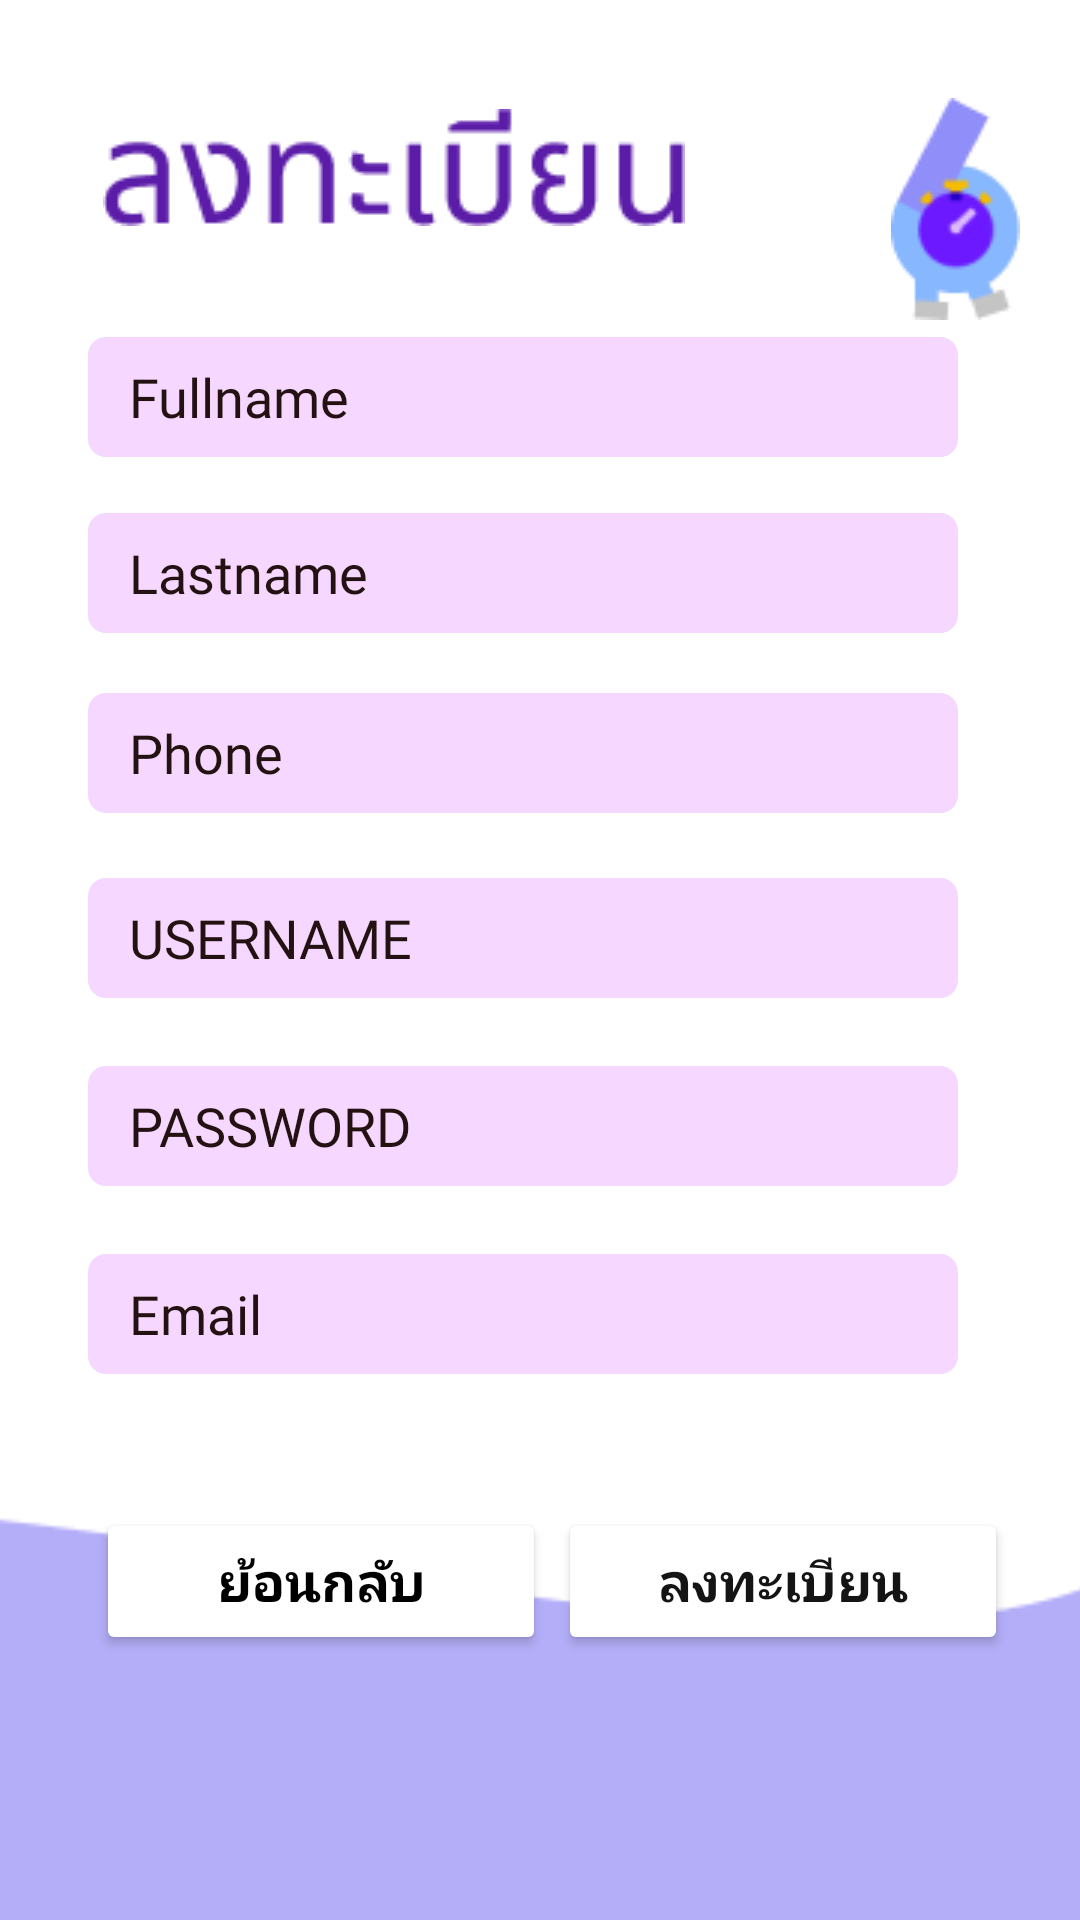

This screen was rendered from an Android layout file. Write that file and the resources it references.
<!-- AndroidManifest.xml: application theme Theme.WalkFromHome -->
<!-- res/layout/activity_register_page_general_person.xml -->
<?xml version="1.0" encoding="utf-8"?>
<androidx.constraintlayout.widget.ConstraintLayout xmlns:android="http://schemas.android.com/apk/res/android"
    xmlns:app="http://schemas.android.com/apk/res-auto"
    xmlns:tools="http://schemas.android.com/tools"
    android:layout_width="match_parent"
    android:layout_height="match_parent"
    tools:context=".register_page_general_person"
    android:background="@android:color/white">

    <ImageView
        android:id="@+id/register_general_person_logo"
        android:layout_width="wrap_content"
        android:layout_height="wrap_content"
        android:layout_marginStart="250dp"
        android:layout_marginTop="15dp"
        app:layout_constraintBottom_toBottomOf="parent"
        app:layout_constraintEnd_toEndOf="parent"
        app:layout_constraintHorizontal_bias="0.703"
        app:layout_constraintStart_toStartOf="parent"
        app:layout_constraintTop_toTopOf="parent"
        app:layout_constraintVertical_bias="0.032"
        app:srcCompat="@drawable/third_page_logo"
        tools:ignore="ImageContrastCheck"
        tools:srcCompat="@drawable/third_page_logo" />


    <ImageView
        android:id="@+id/register_general_person_text"
        android:layout_width="wrap_content"
        android:layout_height="wrap_content"
        android:layout_marginTop="15dp"
        app:layout_constraintBottom_toTopOf="@+id/fullname_register"
        app:layout_constraintEnd_toEndOf="parent"
        app:layout_constraintHorizontal_bias="0.206"
        app:layout_constraintStart_toStartOf="parent"
        app:layout_constraintTop_toTopOf="parent"
        app:layout_constraintVertical_bias="0.366"
        app:srcCompat="@drawable/fourth_page_register" />

    <EditText
        android:id="@+id/fullname_register"
        android:layout_width="290dp"
        android:layout_height="40dp"
        android:background="@drawable/plaintext_registerpage"
        android:ems="10"
        android:fontFamily="@font/poppins"
        android:hint="  Fullname"
        android:inputType="textFilter"
        android:textColorHint="#241212"
        android:padding="5dp"
        android:layout_margin="15dp"
        app:layout_constraintBottom_toTopOf="@+id/last_name_register"
        app:layout_constraintEnd_toEndOf="parent"
        app:layout_constraintHorizontal_bias="0.359"
        app:layout_constraintStart_toStartOf="parent"
        app:layout_constraintTop_toTopOf="parent"
        app:layout_constraintVertical_bias="0.963"
        tools:ignore="TouchTargetSizeCheck" />

    <EditText
        android:id="@+id/last_name_register"
        android:layout_width="290dp"
        android:layout_height="40dp"
        android:background="@drawable/plaintext_registerpage"
        android:ems="10"
        android:fontFamily="@font/poppins"
        android:hint="  Lastname"
        android:inputType="textFilter"
        android:textColorHint="#241212"
        android:padding="5dp"
        android:layout_margin="15dp"
        app:layout_constraintBottom_toTopOf="@+id/phone_register"
        app:layout_constraintEnd_toEndOf="parent"
        app:layout_constraintHorizontal_bias="0.359"
        app:layout_constraintStart_toStartOf="parent"
        app:layout_constraintTop_toTopOf="parent"
        app:layout_constraintVertical_bias="0.969"
        tools:ignore="TouchTargetSizeCheck" />

    <EditText
        android:id="@+id/phone_register"
        android:layout_width="290dp"
        android:layout_height="40dp"
        android:background="@drawable/plaintext_registerpage"
        android:ems="10"
        android:fontFamily="@font/poppins"
        android:hint="  Phone"
        android:inputType="phone"
        android:textColorHint="#241212"
        android:padding="5dp"
        android:layout_margin="15dp"
        app:layout_constraintBottom_toTopOf="@+id/general_username"
        app:layout_constraintEnd_toEndOf="parent"
        app:layout_constraintHorizontal_bias="0.359"
        app:layout_constraintStart_toStartOf="parent"
        app:layout_constraintTop_toTopOf="parent"
        app:layout_constraintVertical_bias="0.97"
        tools:ignore="TouchTargetSizeCheck" />

    <EditText
        android:id="@+id/general_username"
        android:layout_width="290dp"
        android:layout_height="40dp"
        android:background="@drawable/plaintext_registerpage"
        android:ems="10"
        android:fontFamily="@font/poppins"
        android:hint="  USERNAME"
        android:inputType="textPersonName"
        android:textColorHint="#241212"
        android:padding="5dp"
        android:layout_margin="15dp"
        app:layout_constraintBottom_toBottomOf="parent"
        app:layout_constraintEnd_toEndOf="parent"
        app:layout_constraintHorizontal_bias="0.359"
        app:layout_constraintStart_toStartOf="parent"
        app:layout_constraintTop_toTopOf="parent"
        app:layout_constraintVertical_bias="0.487"
        tools:ignore="TouchTargetSizeCheck" />

    <EditText
        android:id="@+id/general_password"
        android:layout_width="290dp"
        android:layout_height="40dp"
        android:background="@drawable/plaintext_registerpage"
        android:ems="10"
        android:fontFamily="@font/poppins"
        android:hint="  PASSWORD"
        android:inputType="textShortMessage|textPersonName|textPassword|textEmailAddress"
        android:textColorHint="#241212"
        android:padding="5dp"
        android:layout_margin="15dp"
        app:layout_constraintBottom_toBottomOf="parent"
        app:layout_constraintEnd_toEndOf="parent"
        app:layout_constraintHorizontal_bias="0.359"
        app:layout_constraintStart_toStartOf="parent"
        app:layout_constraintTop_toBottomOf="@+id/general_username"
        app:layout_constraintVertical_bias="0.032"

        tools:ignore="TouchTargetSizeCheck" />

    <EditText
        android:id="@+id/email_register"
        android:layout_width="290dp"
        android:layout_height="40dp"
        android:layout_margin="15dp"
        android:background="@drawable/plaintext_registerpage"
        android:ems="10"
        android:fontFamily="@font/poppins"
        android:hint="  Email"
        android:inputType="textEmailAddress"
        android:padding="5dp"
        android:textColorHint="#241212"
        app:layout_constraintBottom_toBottomOf="parent"
        app:layout_constraintEnd_toEndOf="parent"
        app:layout_constraintHorizontal_bias="0.359"
        app:layout_constraintStart_toStartOf="parent"
        app:layout_constraintTop_toBottomOf="@+id/general_password"
        app:layout_constraintVertical_bias="0.044"
        tools:ignore="TouchTargetSizeCheck" />

    <Button
        android:id="@+id/back_button_general_person"
        android:layout_width="150dp"
        android:layout_height="49dp"
        android:backgroundTint="#ffff"
        android:fontFamily="@font/poppins"
        android:text="ย้อนกลับ"
        android:textAllCaps="false"
        android:textColor="@color/black"
        android:textColorHighlight="#131313"
        android:textColorHint="#292626"
        android:textSize="18sp"
        android:textStyle="bold"
        app:layout_constraintBottom_toBottomOf="parent"
        app:layout_constraintEnd_toEndOf="parent"
        app:layout_constraintHorizontal_bias="0.152"
        app:layout_constraintStart_toStartOf="parent"
        app:layout_constraintTop_toBottomOf="@+id/email_register"
        app:layout_constraintVertical_bias="0.335"
        app:strokeColor="#908EF8"
        app:strokeWidth="2dp" />

    <Button
        android:id="@+id/register_general_button"
        android:layout_width="150dp"
        android:layout_height="49dp"
        android:backgroundTint="#FFFF"
        android:fontFamily="@font/poppins"
        android:text="ลงทะเบียน"
        android:textColor="#151414"
        android:textSize="18sp"
        android:textStyle="bold"
        app:layout_constraintBottom_toBottomOf="parent"
        app:layout_constraintEnd_toEndOf="parent"
        app:layout_constraintHorizontal_bias="0.142"
        app:layout_constraintStart_toEndOf="@+id/back_button_general_person"
        app:layout_constraintTop_toBottomOf="@+id/email_register"
        app:layout_constraintVertical_bias="0.335"
        app:strokeColor="#908EF8"
        app:strokeWidth="2dp" />

    <ImageView
        android:id="@+id/imageView2"
        android:layout_width="448dp"
        android:layout_height="138dp"
        app:layout_constraintBottom_toBottomOf="parent"
        app:layout_constraintEnd_toEndOf="parent"
        app:layout_constraintHorizontal_bias="0.513"
        app:layout_constraintStart_toStartOf="parent"
        app:layout_constraintTop_toTopOf="parent"
        app:layout_constraintVertical_bias="1.0"
        app:srcCompat="@drawable/fifth_page_ellipse_1" />

</androidx.constraintlayout.widget.ConstraintLayout>
<!-- resources referenced by this layout -->
<resources>
  <color name="black">#FF000000</color>
  <!-- drawable fifth_page_ellipse_1: png bitmap (drawable, 1459 bytes) -->
  <!-- drawable fourth_page_register: png bitmap (drawable, 3007 bytes) -->
  <!-- drawable plaintext_registerpage (drawable) -->
  <?xml version="1.0" encoding="utf-8"?>
  <shape
      xmlns:android="http://schemas.android.com/apk/res/android"
      android:shape="rectangle">
      <corners android:radius="6dp"/>
      <solid android:color="#F5D7FF"/>
  
  </shape>
  <!-- drawable third_page_logo: png bitmap (drawable, 2341 bytes) -->
  <style name="Theme.WalkFromHome" parent="Theme.MaterialComponents.DayNight.NoActionBar">
          
          <item name="colorPrimary">@color/purple_500</item>
          <item name="colorPrimaryVariant">@color/purple_700</item>
          <item name="colorOnPrimary">@color/white</item>
          
          <item name="colorSecondary">@color/teal_200</item>
          <item name="colorSecondaryVariant">@color/teal_700</item>
          <item name="colorOnSecondary">@color/black</item>
          
          <item name="android:statusBarColor" tools:targetApi="l">?attr/colorPrimaryVariant</item>
          
      </style>
  <color name="purple_500">#FF6200EE</color>
  <color name="purple_700">#FF3700B3</color>
  <color name="white">#FFFFFFFF</color>
  <color name="teal_200">#FF03DAC5</color>
  <color name="teal_700">#FF018786</color>
</resources>
